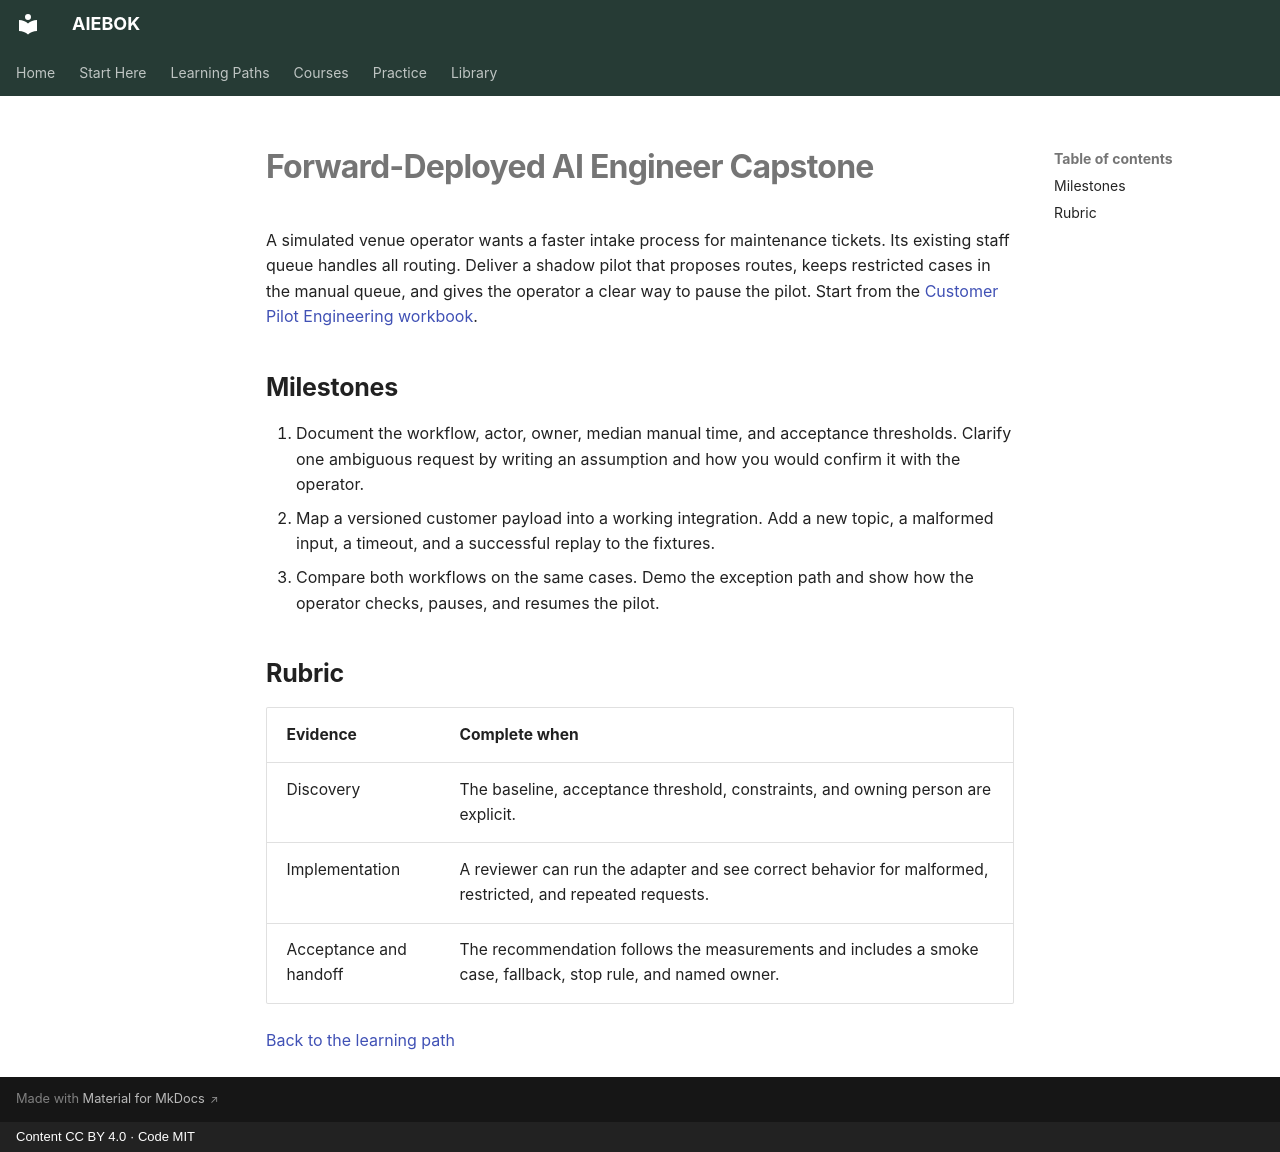

repository: mahalingam-inapp/aiebok · page: getting-started/learning-paths/forward-deployed-capstone/index.html · generator: mkdocs · copyright: Content CC BY 4.0 · Code MIT

# Forward-Deployed AI Engineer Capstone

A simulated venue operator wants a faster intake process for maintenance tickets. Its existing staff queue handles all routing. Deliver a shadow pilot that proposes routes, keeps restricted cases in the manual queue, and gives the operator a clear way to pause the pilot. Start from the [Customer Pilot Engineering workbook](../../courses/customer-pilot-engineering/index.md).

## Milestones

1. Document the workflow, actor, owner, median manual time, and acceptance thresholds. Clarify one ambiguous request by writing an assumption and how you would confirm it with the operator.
2. Map a versioned customer payload into a working integration. Add a new topic, a malformed input, a timeout, and a successful replay to the fixtures.
3. Compare both workflows on the same cases. Demo the exception path and show how the operator checks, pauses, and resumes the pilot.

## Rubric

| Evidence | Complete when |
|---|---|
| Discovery | The baseline, acceptance threshold, constraints, and owning person are explicit. |
| Implementation | A reviewer can run the adapter and see correct behavior for malformed, restricted, and repeated requests. |
| Acceptance and handoff | The recommendation follows the measurements and includes a smoke case, fallback, stop rule, and named owner. |

[Back to the learning path](forward-deployed-ai-engineer.md)
